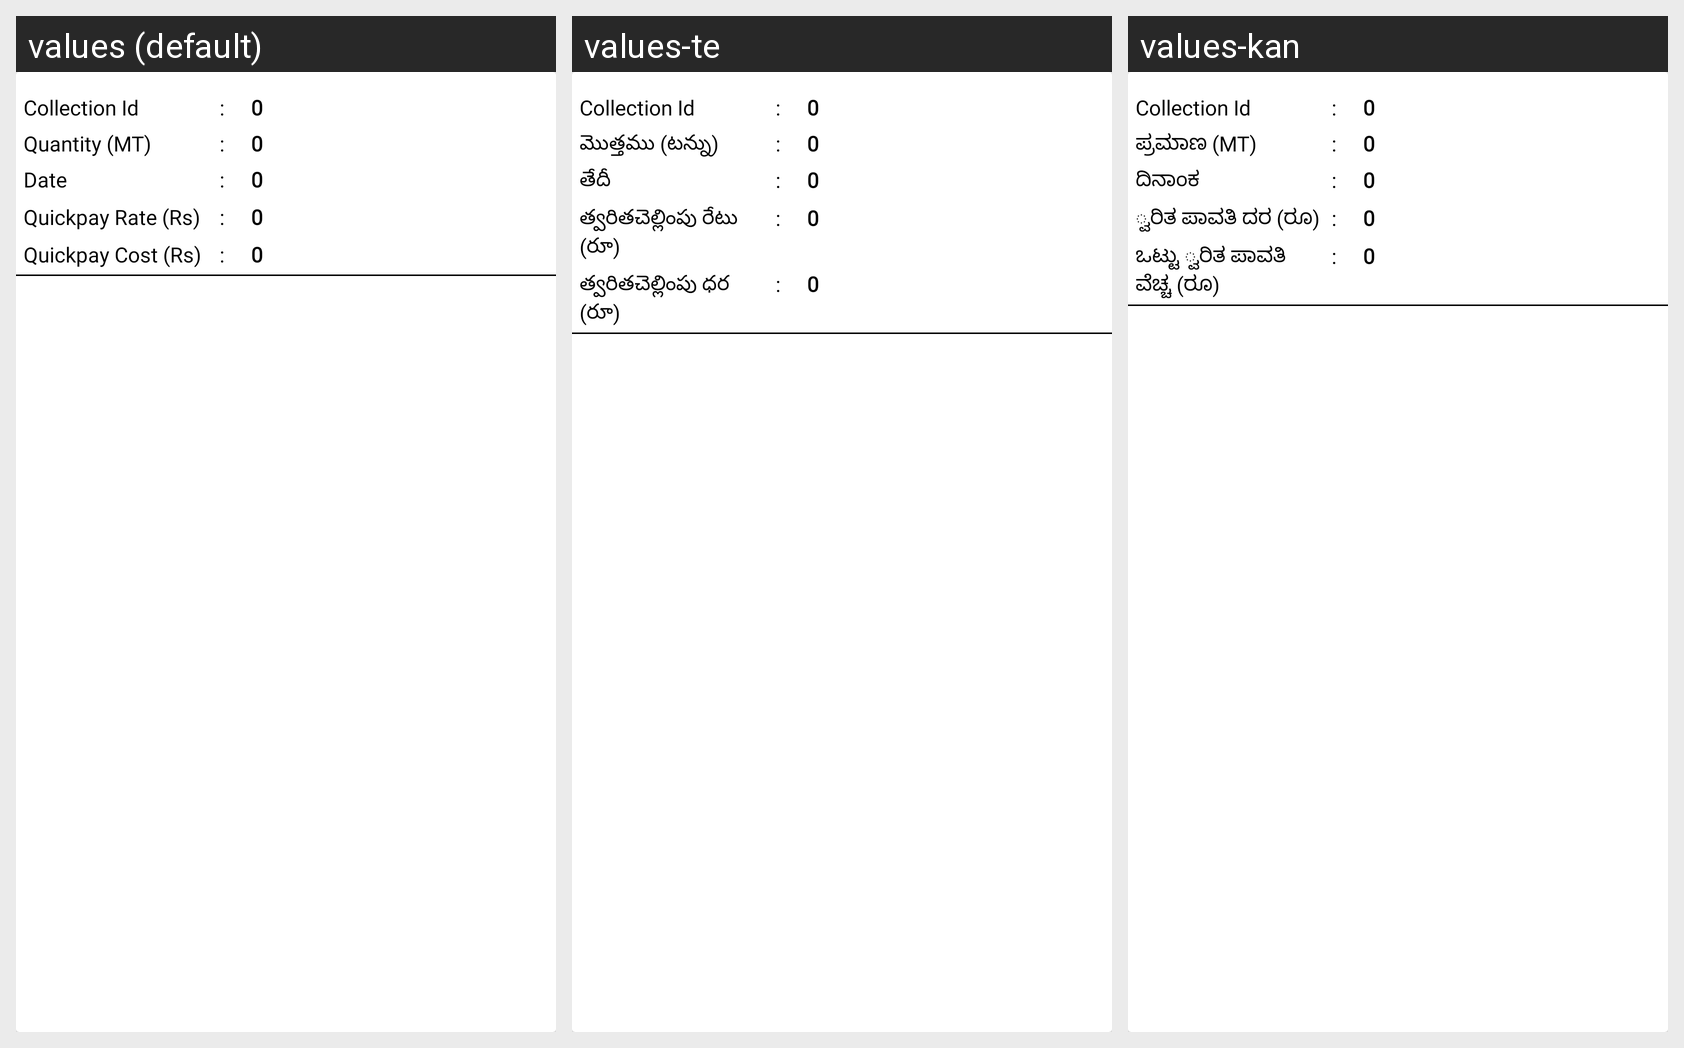

Translations of the strings shown on this Android screen, per locale in the grid:
Android screen res/layout/quickpaydetailsadapter.xml rendered under 3 locales, left to right: values (default), values-te, values-kan. Device: Nexus 5 (rendered at 1080×1920; each locale shown at half size, 540×960, under a caption strip naming it); theme AppTheme.
Strings drawn on this screen, with the default value and each locale's value (text and hints the layout hard-codes, and strings that could not be matched under every locale, appear in the picture but are not listed):

collection_Id
  values: Collection Id
  values-te: Collection Id  [not translated; the default value is used]
  values-kan: Collection Id  [not translated; the default value is used]

quantity_mt
  values: Quantity (MT)
  values-te: మొత్తము (టన్ను)
  values-kan: ಪ್ರಮಾಣ (MT)

date_label
  values: Date
  values-te: తేదీ
  values-kan: ದಿನಾಂಕ

ffb_flot
  values: Quickpay Rate (Rs)
  values-te: త్వరితచెల్లింపు రేటు (రూ)
  values-kan: ್ವರಿತ ಪಾವತಿ ದರ (ರೂ)

amount_of_FFB
  values: Quickpay Cost (Rs)
  values-te: త్వరితచెల్లింపు ధర (రూ)
  values-kan: ಒಟ್ಟು ್ವರಿತ ಪಾವತಿ ವೆಚ್ಚ (ರೂ)
